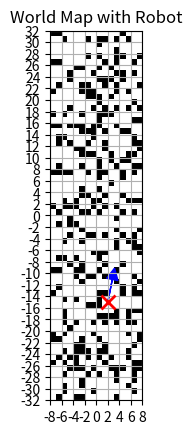

This figure's Python source:
import math
from typing import Any
import numpy as np
from matplotlib import pyplot as plt
from numpy import ndarray, dtype, float64, signedinteger
from numpy._typing import _32Bit, _64Bit


def generate_world(height: int=10, width: int=10,) -> ndarray[tuple[int, ...], dtype[float64]]:
    """
    Generates a 2D numpy array representing a world with randomly placed obstacles.

    Each cell in the generated array represents a unit of the world. The value of each
    cell is either 0 (empty) or 1 (obstacle). Obstacles are randomly distributed with
    a 30% probability for each cell.

    Parameters:
        height (int): The height of the generated world in cells. Must be a positive integer.
        width (int): The width of the generated world in cells. Must be a positive integer.

    Returns:
        numpy.ndarray: A 2D array where 0 represents an empty space and 1 represents an obstacle.

    Raises:
        ValueError: If the provided height or width is less than or equal to 0.
    """
    if height <= 0 or width <= 0:
        raise ValueError("Height and width must be positive integers.")
    world = np.zeros((height, width))
    rands = np.random.rand(height, width)
    world[rands < 0.3] = 1
    return world


def sample_robot_orientation(orientations: ndarray[tuple[int, ...], dtype[float64]],
                             min_angle: float = -math.pi / 16,
                             max_angle: float = math.pi / 16) -> float:
    """
    Samples and bounds a robot's orientation based on random selection from a given array.

    This function selects a random orientation from the input array, ensuring
    that the resulting orientation is clamped within the specified range, defined
    by `min_angle` and `max_angle`. It returns the processed orientation value.

    Parameters:
    orientations (ndarray): An array of possible orientations for the robot.
    min_angle (float): The minimum angle bound for the orientation, defaulting
                       to -π/16.
    max_angle (float): The maximum angle bound for the orientation, defaulting
                       to π/16.

    Returns:
    float: A randomly selected and bounded orientation value from the input
           array.
    """
    random_orientation_idx = int(np.random.randint(0, np.size(orientations)))
    robot_orientation_gt = orientations[random_orientation_idx]
    robot_orientation_gt = min(max(robot_orientation_gt, min_angle), max_angle)
    return robot_orientation_gt


def sample_robot_location(world: ndarray[tuple[int, ...], dtype[float64]]) -> ndarray[
    tuple[Any, ...], dtype[signedinteger[_32Bit | _64Bit]]]:
    """
    Generates a random location for a robot in a given grid world.

    Creates a random location for a robot in a grid world based on available
    free cells. Only cells with a value of `0` in the `world` array are
    considered free.

    Parameters:
    world (ndarray[tuple[int, ...], dtype[float64]]): A 2D array
    representing the grid world where `0` indicates free cells and other
    values indicate obstacles or occupied cells.

    Returns:
    ndarray[tuple[Any, ...], dtype[signedinteger[_32Bit | _64Bit]]]:
    The randomly chosen free cell index representing the robot's
    location.
    """
    free_cells = np.argwhere(world == 0)
    robot_loc_gt = free_cells[np.random.randint(0, len(free_cells))]
    return robot_loc_gt


def show_world_map(world, location=None, orientation=None, title=''):
    """
    Displays a visual representation of a world display_map, optionally marking a specific
    location and orientation with an arrow. The display_map is rendered in grayscale, with
    the option to customize the title and display additional markers indicating
    specific points or directions.

    Parameters:
    world (ndarray): A 2D numpy array representing the world grid, where values
        indicate passable (0) or blocked (1) areas.
    location (tuple[int, int], optional): A tuple representing the coordinates
        (x, y) of a specific location in the grid. If provided, a red cross marks
        this location on the display_map.
    orientation (float, optional): Orientation in radians to represent the
        direction of the arrow drawn starting from the location marker. Only used
        if location is provided.
    title (str, optional): An optional string specifying the title of the display_map.
        Defaults to an empty string, which results in the title being set to
        "World Map".

    Raises:
    TypeError: If `world` is not a 2D array or if the parameters `location` or
        `orientation` violate expected data types.
    ValueError: If the `location` coordinates are out of bounds for the `world`.

    Notes:
    - The coordinate system for the location and orientation corresponds to the
      world display_map grid.
    - The orientation arrow length can be adjusted by modifying the internal
      `arrow_length` parameter.
    """

    LOCATION_MARKER = 'rx'
    LOCATION_MARKER_SIZE = 10
    LOCATION_MARKER_EDGE_WIDTH = 2
    ARROW_SCALE_FACTOR = 16
    ARROW_COLOR = 'blue'


    def validate_world(world):
        if not isinstance(world, np.ndarray) or world.ndim != 2:
            raise TypeError("world must be a 2D numpy array")

    def validate_location(location):
        if not isinstance(location, tuple) or len(location) != 2:
            raise TypeError("location must be a tuple of (x, y) coordinates")

    def validate_orientation(orientation):
        if not isinstance(orientation, float) or math.isnan(orientation):
            raise TypeError("orientation must be a float value")

    def draw_location(x_coord, y_coord):
        plt.plot(
            x_coord,
            y_coord,
            LOCATION_MARKER,
            markersize=LOCATION_MARKER_SIZE,
            markeredgewidth=LOCATION_MARKER_EDGE_WIDTH,
        )

    def draw_orientation_arrow(x_coord, y_coord, orientation, height, width):
        validate_orientation(orientation)

        arrow_length = max(height, width) // ARROW_SCALE_FACTOR
        dx = arrow_length * math.cos(orientation)
        dy = arrow_length * math.sin(orientation)

        plt.arrow(
            x_coord,
            y_coord,
            dy,
            dx,
            head_width=arrow_length // 2,
            head_length=arrow_length // 2,
            fc=ARROW_COLOR,
            ec=ARROW_COLOR,
        )

    validate_world(world)
    display_map = (1-world).T
    height, width = display_map.shape

    left = - width // 2
    bottom = - height // 2
    right = left + width
    top = bottom + height
    extent = [left, right, bottom, top]

    plt.imshow(display_map, cmap='gray', origin='lower', extent=extent)
    plt.title(title or 'World Map')
    plt.xticks(np.arange(left, right + 1, 2))
    plt.yticks(np.arange(bottom, top + 1, 2))
    plt.grid(True)

    if location is not None:
        validate_location(location)

        x_coord = left + location[0]
        y_coord = bottom + location[1]

        draw_location(x_coord, y_coord)

        if orientation is not None:
            draw_orientation_arrow(x_coord, y_coord, orientation, height, width)



    plt.show()




if __name__ == "__main__":
    world = generate_world(height=16, width=64,)
    loc = sample_robot_location(world)
    orientation = sample_robot_orientation(np.linspace(-math.pi, math.pi, 32, endpoint=False))
    show_world_map(world, location=(loc[0], loc[1]), orientation=orientation, title='World Map with Robot')
